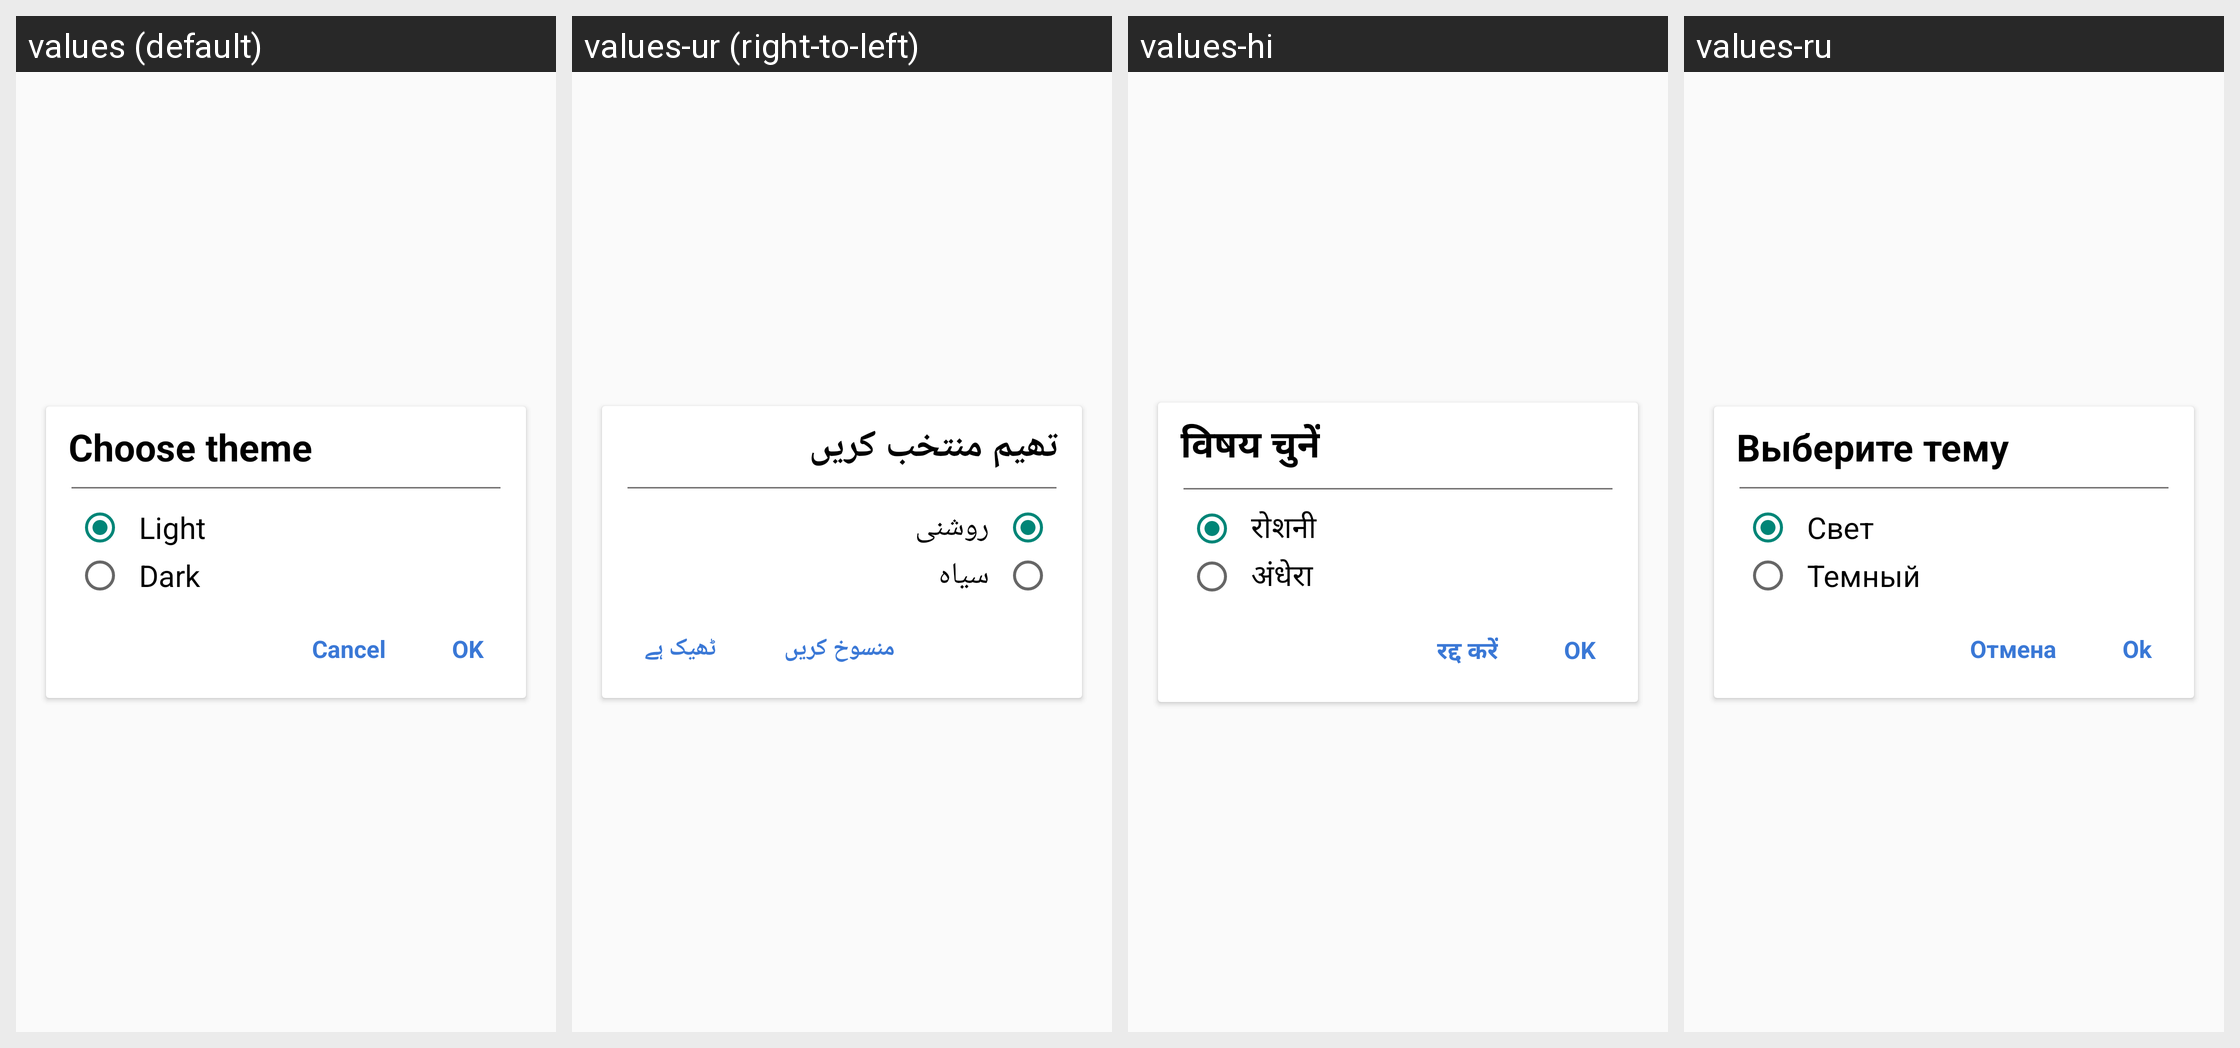

This grid shows one Android layout under several languages. Give, for every string resource on the screen, its name, the default text and each shown locale's text.
Android screen res/layout/custom_dialog.xml rendered under 4 locales, left to right: values (default), values-ur (right-to-left), values-hi, values-ru. Device: Nexus 5 (rendered at 1080×1920; each locale shown at half size, 540×960, under a caption strip naming it); theme Theme.Callingappbottomnavigation.
Other locales in the repository, not shown: values-ar, values-fr, values-zh.
Strings drawn on this screen, with the default value and each locale's value (text and hints the layout hard-codes, and strings that could not be matched under every locale, appear in the picture but are not listed):

str_choose_theme
  values: Choose theme
  values-ur: تھیم منتخب کریں
  values-hi: विषय चुनें
  values-ru: Выберите тему

str_light_theme
  values: Light
  values-ur: روشنی
  values-hi: रोशनी
  values-ru: Свет

str_dark_theme
  values: Dark
  values-ur: سیاہ
  values-hi: अंधेरा
  values-ru: Темный

cancel
  values: Cancel
  values-ur: منسوخ کریں
  values-hi: रद्द करें
  values-ru: Отмена

ok
  values: OK
  values-ur: ٹھیک ہے
  values-hi: OK
  values-ru: Ok
